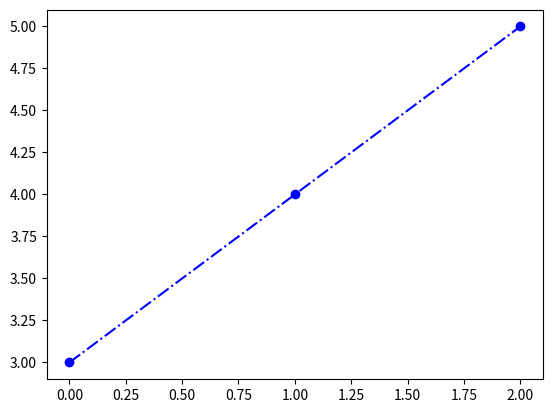

Reproduce this figure in Python.
#標準寫法
import matplotlib.pyplot as plt

# 1.製作figure
fig = plt.figure()

# 2.在1.的figure上製作一個axes
ax_1 = fig.add_subplot(1, 1, 1)

# 3.將圖的數據儲存在axes中
X = [0, 1, 2]
Y = [3, 4, 5]
ax_1.plot(X, Y, 'bo-.')

# 4.顯示圖
plt.show()

